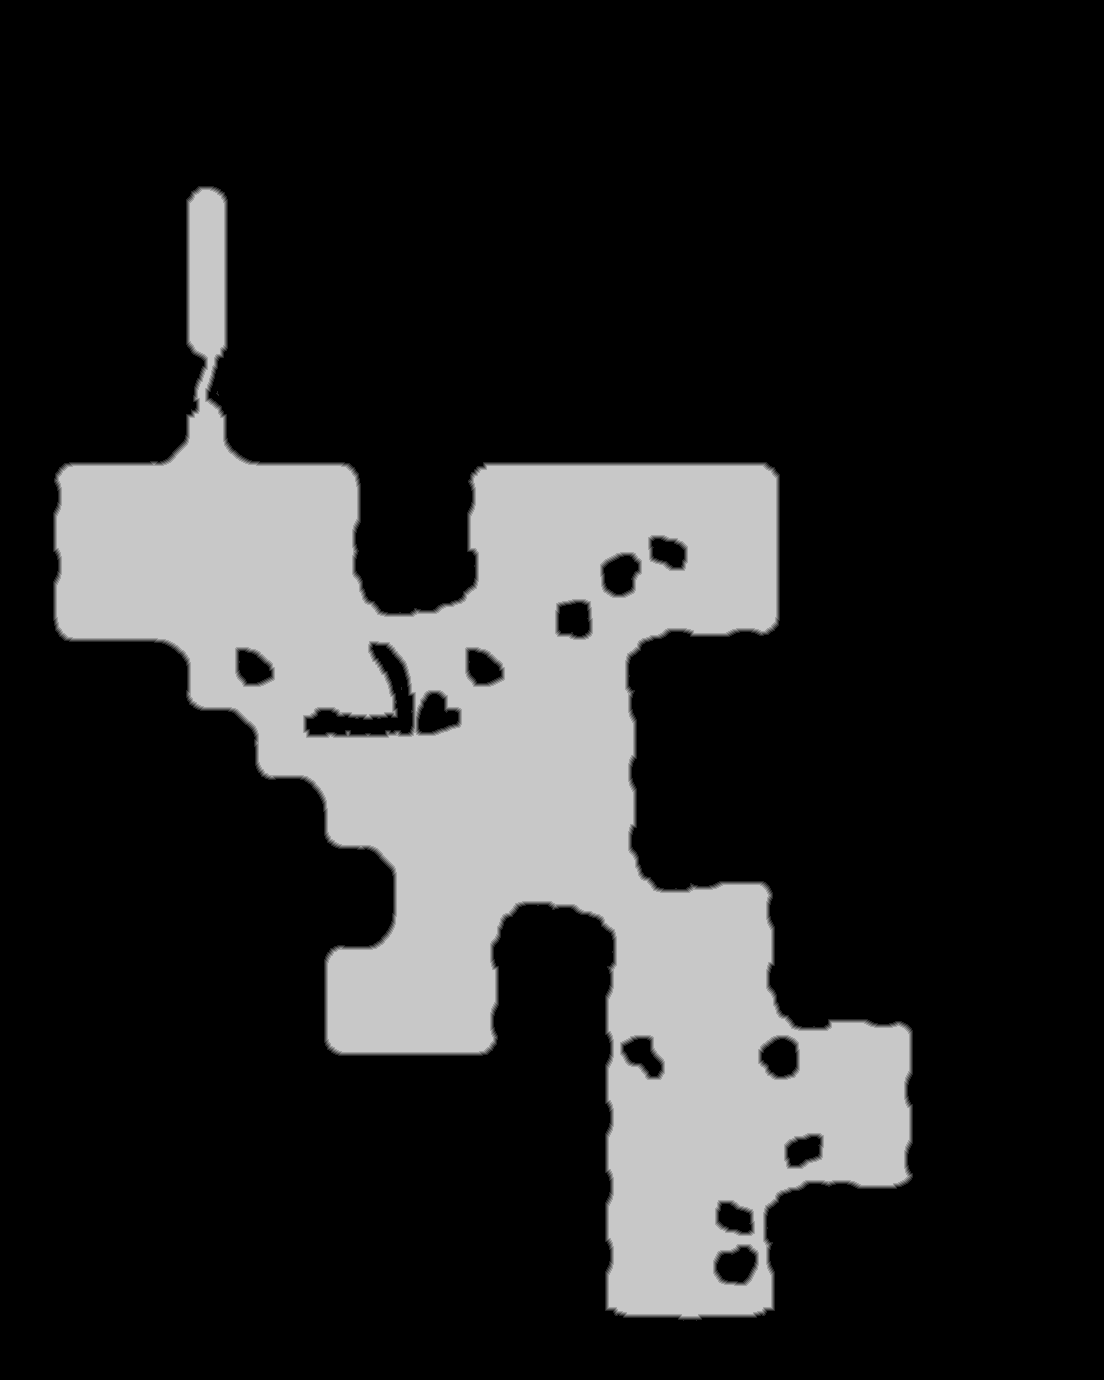

Values plotted in this chart, from the file beside it:
source	tdt_hull melee
truth	truth_45e7b696448.tsv
width	1104
height	1380
nibble	0	1199082
nibble	1	7496
nibble	2	7521
nibble	3	7584
nibble	4	7626
nibble	5	294211
